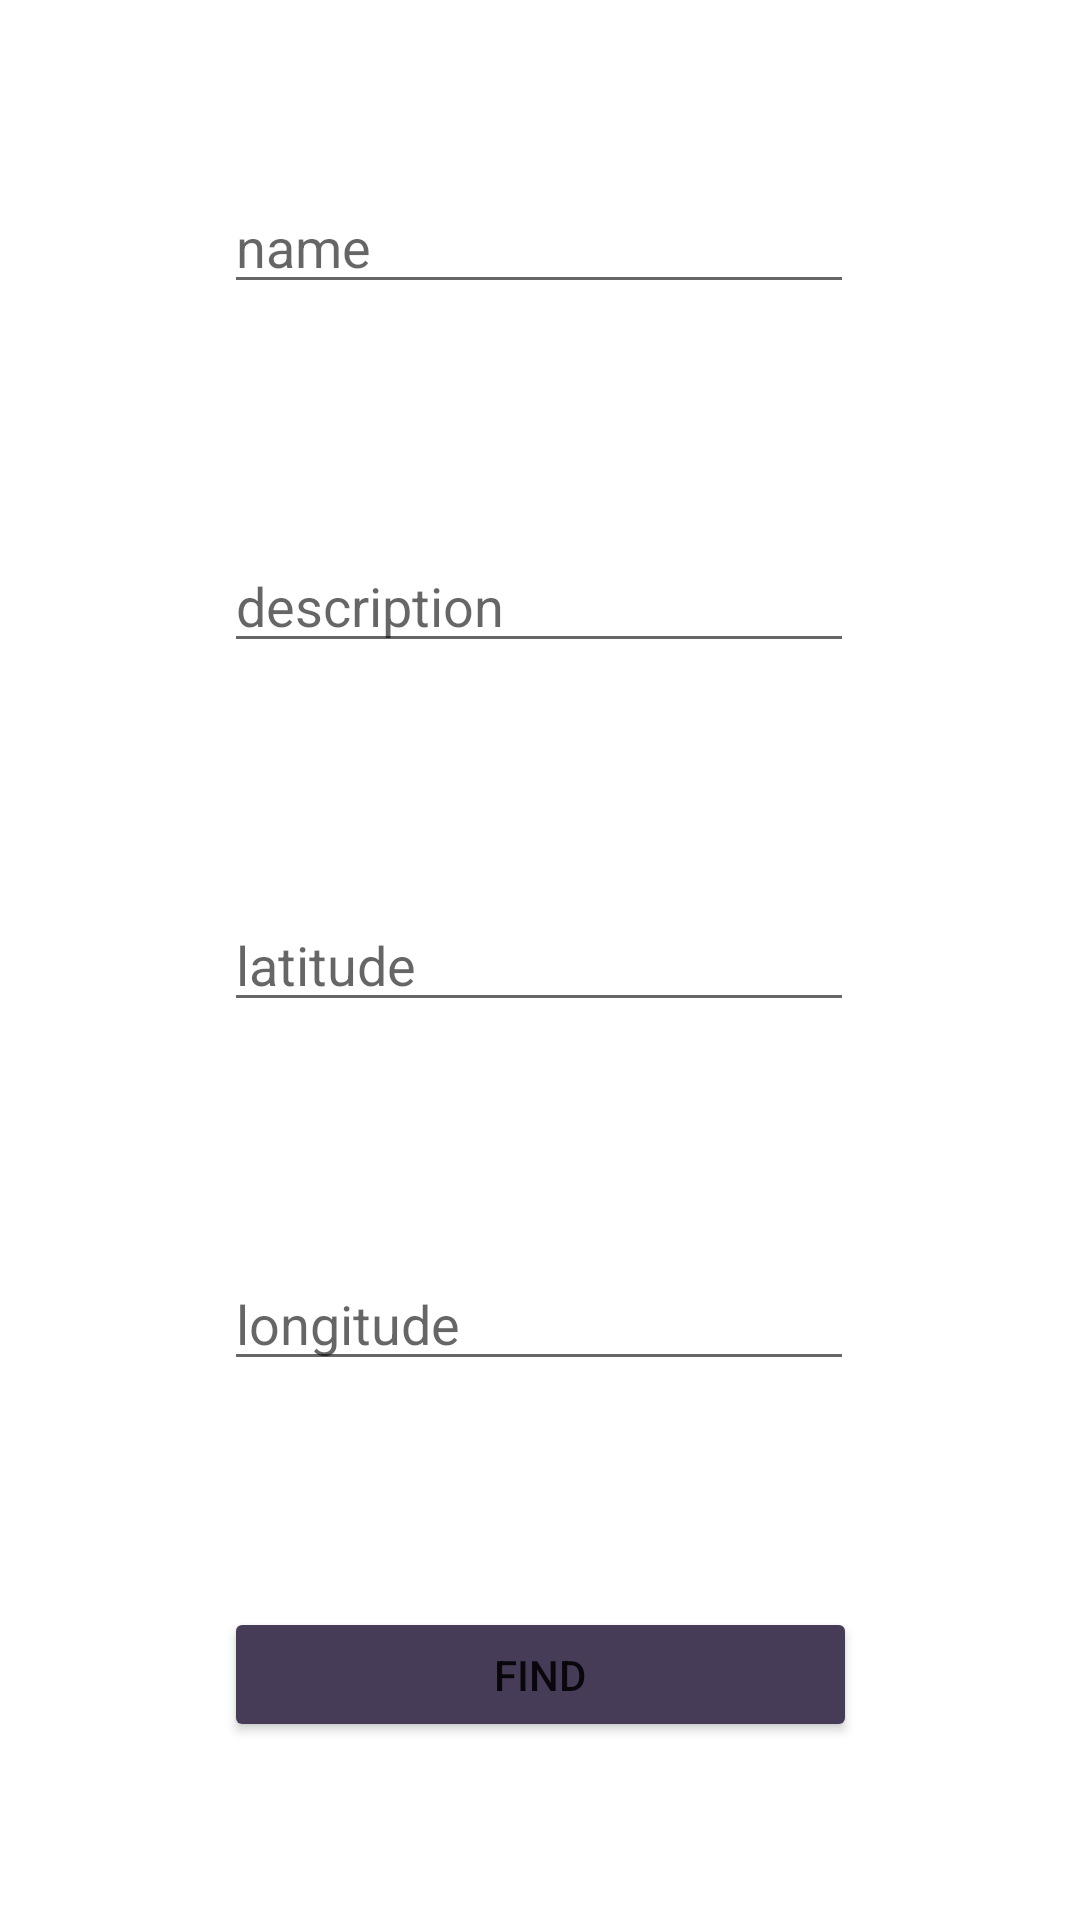

Produce the Android XML layout that renders to this screen, including the resource entries it uses.
<!-- AndroidManifest.xml: application theme Theme.GeolocationApp -->
<!-- res/layout/activity_location_form.xml -->
<?xml version="1.0" encoding="utf-8"?>
<androidx.constraintlayout.widget.ConstraintLayout xmlns:android="http://schemas.android.com/apk/res/android"
    xmlns:app="http://schemas.android.com/apk/res-auto"
    xmlns:tools="http://schemas.android.com/tools"
    android:layout_width="match_parent"
    android:layout_height="match_parent"
    tools:context=".AddLocationActivity">

    <EditText
        android:id="@+id/name"
        android:layout_width="wrap_content"
        android:layout_height="wrap_content"
        android:ems="10"
        android:inputType="textPersonName"
        android:hint="@string/name"
        app:layout_constraintBottom_toBottomOf="parent"
        app:layout_constraintEnd_toEndOf="parent"
        app:layout_constraintHorizontal_bias="0.497"
        app:layout_constraintStart_toStartOf="parent"
        app:layout_constraintTop_toTopOf="parent"
        app:layout_constraintVertical_bias="0.1" />

    <EditText
        android:id="@+id/description"
        android:layout_width="wrap_content"
        android:layout_height="wrap_content"
        android:ems="10"
        android:inputType="textPersonName"
        android:hint="@string/description"
        app:layout_constraintBottom_toBottomOf="parent"
        app:layout_constraintEnd_toEndOf="parent"
        app:layout_constraintHorizontal_bias="0.497"
        app:layout_constraintStart_toStartOf="parent"
        app:layout_constraintTop_toTopOf="parent"
        app:layout_constraintVertical_bias="0.3" />

    <EditText
        android:id="@+id/latitude"
        android:layout_width="wrap_content"
        android:layout_height="wrap_content"
        android:ems="10"
        android:inputType="numberSigned|numberDecimal"
        android:hint="@string/latitude"
        app:layout_constraintBottom_toBottomOf="parent"
        app:layout_constraintEnd_toEndOf="parent"
        app:layout_constraintHorizontal_bias="0.497"
        app:layout_constraintStart_toStartOf="parent"
        app:layout_constraintTop_toTopOf="parent"
        app:layout_constraintVertical_bias="0.5" />

    <EditText
        android:id="@+id/longitude"
        android:layout_width="wrap_content"
        android:layout_height="wrap_content"
        android:ems="10"
        android:inputType="numberSigned|numberDecimal"
        android:hint="@string/longitude"
        app:layout_constraintBottom_toBottomOf="parent"
        app:layout_constraintEnd_toEndOf="parent"
        app:layout_constraintHorizontal_bias="0.497"
        app:layout_constraintStart_toStartOf="parent"
        app:layout_constraintTop_toTopOf="parent"
        app:layout_constraintVertical_bias="0.7" />

    <Button
        android:id="@+id/submit"
        android:layout_width="211dp"
        android:layout_height="45dp"
        android:onClick="validateForm"
        android:text="@string/submit"
        app:backgroundTint="#463C57"
        app:layout_constraintBottom_toBottomOf="parent"
        app:layout_constraintEnd_toEndOf="parent"
        app:layout_constraintStart_toStartOf="parent"
        app:layout_constraintTop_toTopOf="parent"
        app:layout_constraintVertical_bias="0.9" />
</androidx.constraintlayout.widget.ConstraintLayout>
<!-- resources referenced by this layout -->
<resources>
  <string name="description">description</string>
  <string name="latitude">latitude</string>
  <string name="longitude">longitude</string>
  <string name="name">name</string>
  <string name="submit">Find</string>
  <style name="Theme.GeolocationApp" parent="Theme.MaterialComponents.DayNight.DarkActionBar">
          
          <item name="colorPrimary">@color/purple_500</item>
          <item name="colorPrimaryVariant">@color/purple_700</item>
          <item name="colorOnPrimary">@color/white</item>
          
          <item name="colorSecondary">@color/teal_200</item>
          <item name="colorSecondaryVariant">@color/teal_700</item>
          <item name="colorOnSecondary">@color/black</item>
          
          <item name="android:statusBarColor" tools:targetApi="l">?attr/colorPrimaryVariant</item>
          
      </style>
  <!-- not gathered from this repository: default colours our renderer supplied (Android Studio template values) -->
  <color name="purple_500">#FF6200EE</color>
  <color name="purple_700">#FF3700B3</color>
  <color name="teal_200">#FF03DAC5</color>
  <color name="teal_700">#FF018786</color>
  <color name="black">#FF000000</color>
  <color name="white">#FFFFFFFF</color>
</resources>
